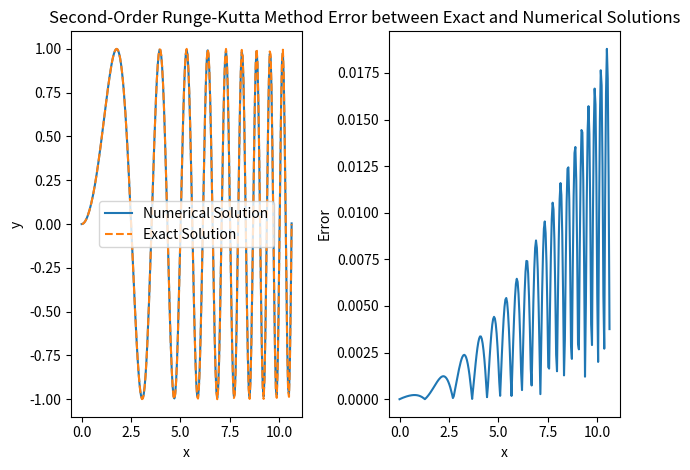

This figure's Python source:
import numpy as np
import matplotlib.pyplot as plt

def f(x, y):
    return -y + np.sin(x**2 / 2) + x * np.cos(x**2 / 2)

def exact_solution(x):
    return np.sin(x**2 / 2)

def second_order_rk(f, x0, y0, h, N):
    x = np.zeros(N + 1)
    y = np.zeros(N + 1)
    x[0], y[0] = x0, y0

    for i in range(N):
        k1 = f(x[i], y[i])
        k2 = f(x[i] + h, y[i] + h * k1)
        y[i + 1] = y[i] + (h / 2) * (k1 + k2)
        x[i + 1] = x[i] + h

    return x, y

def main():
    x0, y0 = 0, 0
    L = 6 * np.sqrt(np.pi)
    N = 240
    h = L / N

    x, y = second_order_rk(f, x0, y0, h, N)
    
    plt.subplot(1, 2, 1)
    plt.plot(x, y, label='Numerical Solution')
    plt.plot(x, exact_solution(x), label='Exact Solution', linestyle='dashed')
    plt.xlabel('x')
    plt.ylabel('y')
    plt.legend()
    plt.title("Second-Order Runge-Kutta Method")

    plt.subplot(1, 2, 2)
    error = np.abs(y - exact_solution(x))
    plt.plot(x, error, label='Error')
    plt.xlabel('x')
    plt.ylabel('Error')
    plt.title("Error between Exact and Numerical Solutions")

    plt.tight_layout()
    plt.show()

if __name__ == '__main__':
    main()

